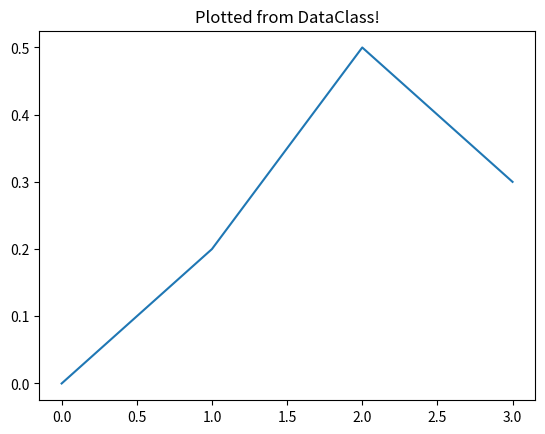

This chart was generated by the following Python code:
import matplotlib.pyplot as plt


# supplied by downstream library:
class DataContainer:
    def __init__(self, x, y):
        """
        Proper docstring here!
        """
        self._x = x
        self._y = y

    def plot(self, ax=None, **kwargs):
        """
        Pass back the Axes from the plot() method, the user
        could call: ax.set_title('My preferred title') to
        customize the title.
        """
        if ax is None:
            ax = plt.gca()
        ax.plot(self._x, self._y, **kwargs)
        ax.set_title('Plotted from DataClass!')
        return ax


# what the user usually calls:
data = DataContainer([0, 1, 2, 3], [0, 0.2, 0.5, 0.3])
data.plot()
